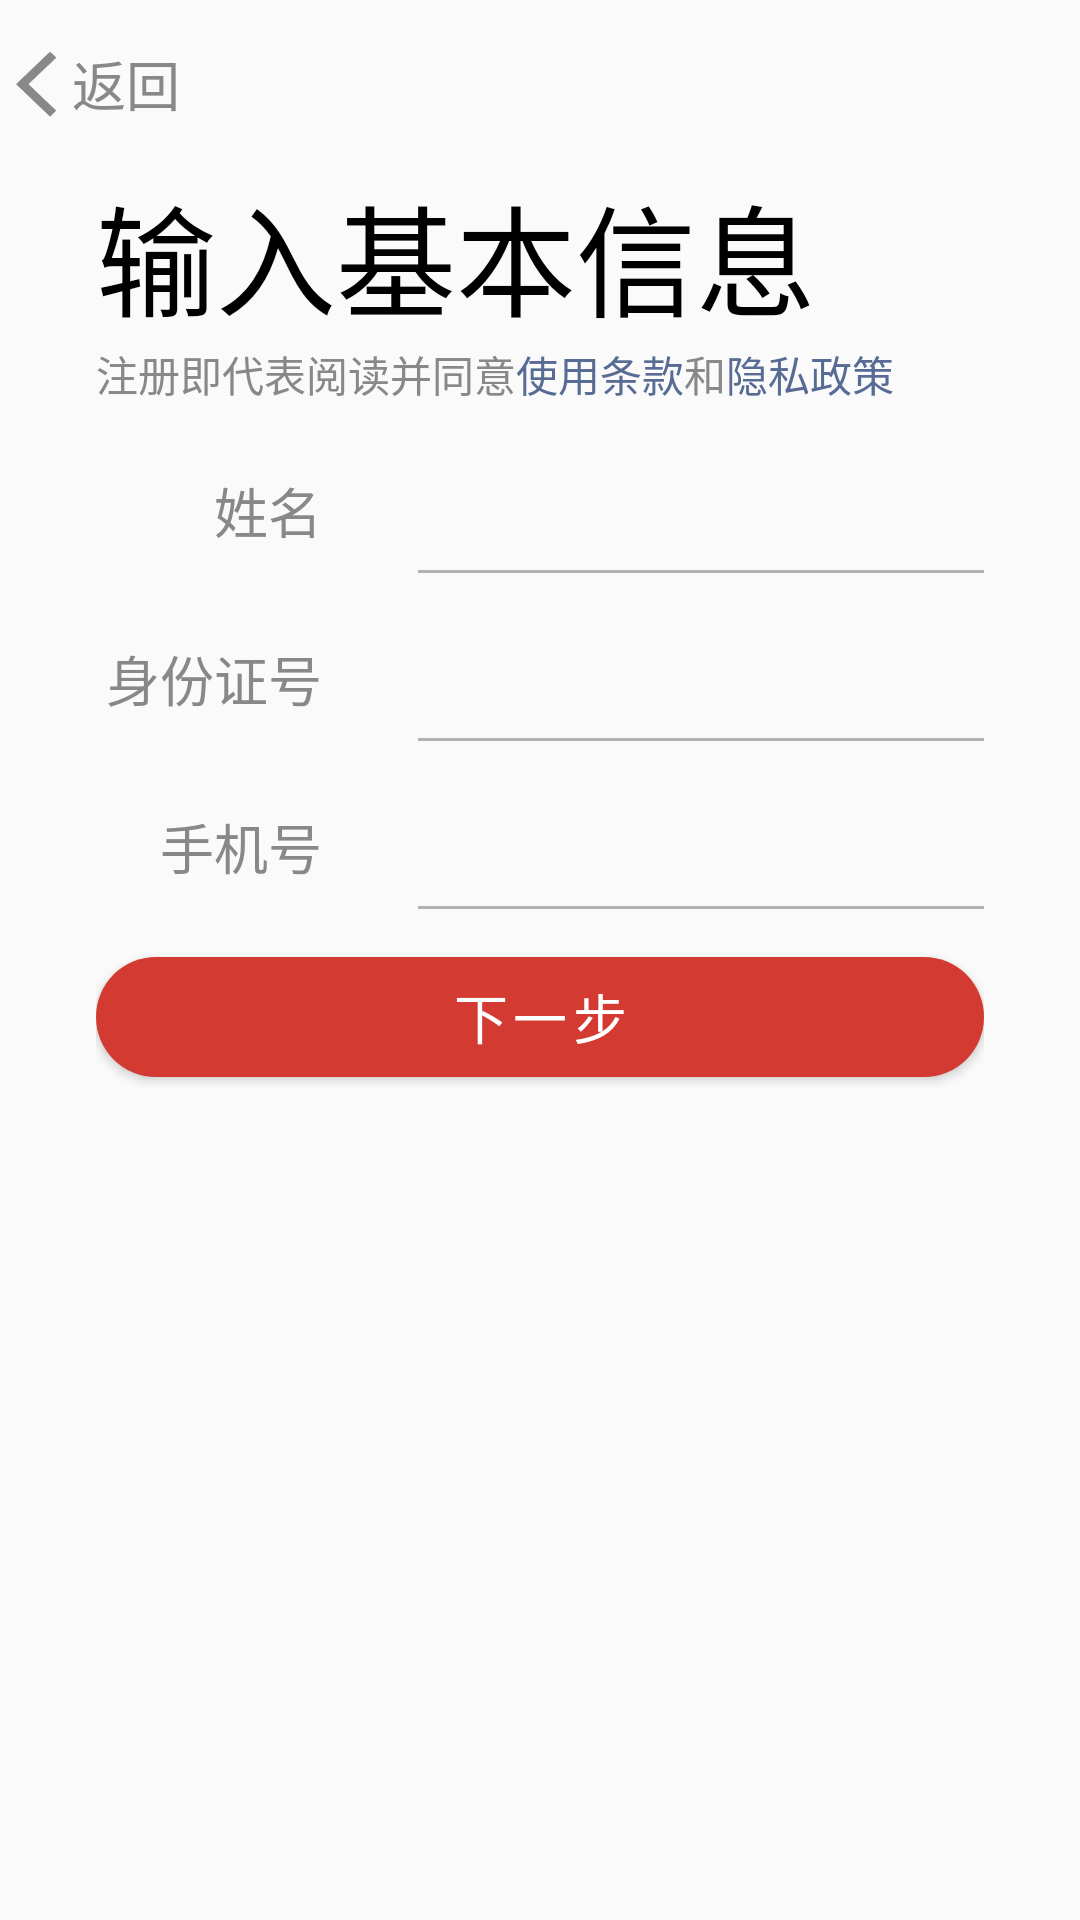

This screen was rendered from an Android layout file. Write that file and the resources it references.
<!-- AndroidManifest.xml: application theme AppTheme -->
<!-- res/layout/fragment_regist_one.xml -->
<?xml version="1.0" encoding="utf-8"?>
<LinearLayout xmlns:android="http://schemas.android.com/apk/res/android"
    android:layout_width="match_parent"
    android:layout_height="match_parent"
    android:orientation="vertical">

    <TextView
        android:id="@+id/go_back"
        android:layout_width="wrap_content"
        android:layout_height="@dimen/ar_back_height"
        android:drawableStart="@mipmap/ic_back_grey_24dp"
        android:gravity="center_vertical"
        android:text="@string/text_back"
        android:textSize="@dimen/text_size_18"
        android:textColor="@color/colorGrey" />

    <LinearLayout
        android:layout_width="match_parent"
        android:layout_height="match_parent"
        android:orientation="vertical"
        android:layout_marginStart="@dimen/horizontal_margin"
        android:layout_marginEnd="@dimen/horizontal_margin">

        <TextView
            android:layout_width="wrap_content"
            android:layout_height="wrap_content"
            android:text="@string/title_basic_info"
            android:textSize="@dimen/text_title_size"
            android:textColor="@color/colorBlack" />
        <LinearLayout
            android:layout_width="match_parent"
            android:layout_height="wrap_content"
            android:orientation="horizontal">

            <TextView
                android:layout_width="wrap_content"
                android:layout_height="wrap_content"
                android:text="@string/regist_policy1"
                android:textColor="@color/colorGrey"/>

            <TextView
                android:id="@+id/terms_of_use"
                android:layout_width="wrap_content"
                android:layout_height="wrap_content"
                android:text="@string/regist_policy2"
                android:textColor="@color/colorBlue"/>

            <TextView
                android:layout_width="wrap_content"
                android:layout_height="wrap_content"
                android:text="@string/regist_policy3"
                android:textColor="@color/colorGrey"/>

            <TextView
                android:id="@+id/privacy_policy"
                android:layout_width="wrap_content"
                android:layout_height="wrap_content"
                android:text="@string/regist_policy4"
                android:textColor="@color/colorBlue"/>

        </LinearLayout>

        <LinearLayout
            android:layout_width="match_parent"
            android:layout_height="@dimen/input_item_height"
            android:orientation="horizontal">

            <TextView
                android:layout_width="0dp"
                android:layout_height="wrap_content"
                android:layout_weight="2"
                android:text="@string/ar_name"
                android:textColor="@color/colorGrey"
                android:textSize="@dimen/text_size_18"
                android:gravity="center_vertical|end"
                android:layout_marginEnd="@dimen/horizontal_margin"
                android:labelFor="@id/input_name"
                android:layout_gravity="bottom"/>

            <EditText
                android:id="@+id/input_name"
                android:layout_width="0dp"
                android:layout_height="wrap_content"
                android:layout_weight="5"
                android:textSize="@dimen/text_size_18"
                android:inputType="text"
                android:maxLines="1"
                android:background="@drawable/layer_edit_bg"
                android:textCursorDrawable="@drawable/shape_edit_cusor"
                android:paddingBottom="@dimen/custom_edit_vertical_padding"
                android:layout_gravity="bottom"/>
        </LinearLayout>

        <LinearLayout
            android:layout_width="match_parent"
            android:layout_height="@dimen/input_item_height"
            android:orientation="horizontal">

            <TextView
                android:layout_width="0dp"
                android:layout_height="wrap_content"
                android:layout_weight="2"
                android:text="@string/ar_ID"
                android:textColor="@color/colorGrey"
                android:textSize="@dimen/text_size_18"
                android:gravity="center_vertical|end"
                android:layout_marginEnd="@dimen/horizontal_margin"
                android:labelFor="@id/input_ID"
                android:layout_gravity="bottom"/>

            <EditText
                android:id="@+id/input_ID"
                android:layout_width="0dp"
                android:layout_height="wrap_content"
                android:layout_weight="5"
                android:textSize="@dimen/text_size_18"
                android:inputType="text"
                android:maxLines="1"
                android:background="@drawable/layer_edit_bg"
                android:textCursorDrawable="@drawable/shape_edit_cusor"
                android:paddingBottom="@dimen/custom_edit_vertical_padding"
                android:layout_gravity="bottom"/>
        </LinearLayout>

        <LinearLayout
            android:layout_width="match_parent"
            android:layout_height="@dimen/input_item_height"
            android:orientation="horizontal">

            <TextView
                android:layout_width="0dp"
                android:layout_height="wrap_content"
                android:layout_weight="2"
                android:text="@string/ar_phone"
                android:textColor="@color/colorGrey"
                android:textSize="@dimen/text_size_18"
                android:gravity="center_vertical|end"
                android:layout_marginEnd="@dimen/horizontal_margin"
                android:labelFor="@id/input_phone"
                android:layout_gravity="bottom"/>

            <EditText
                android:id="@+id/input_phone"
                android:layout_width="0dp"
                android:layout_height="wrap_content"
                android:layout_weight="5"
                android:textSize="@dimen/text_size_18"
                android:inputType="phone"
                android:maxLines="1"
                android:background="@drawable/layer_edit_bg"
                android:textCursorDrawable="@drawable/shape_edit_cusor"
                android:paddingBottom="@dimen/custom_edit_vertical_padding"
                android:layout_gravity="bottom"/>
        </LinearLayout>

        <Button
            android:id="@+id/go_next"
            android:layout_width="match_parent"
            android:layout_marginTop="@dimen/activity_vertical_margin"
            android:text="@string/ar_next_step"
            style="@style/custom_btn_style"
            android:background="@drawable/ripple_btn_red_rdcor_bg"
            android:textColor="@color/slct_btn_red_text"/>

    </LinearLayout>
</LinearLayout>
<!-- resources referenced by this layout -->
<resources>
  <color name="colorBlack">#000000</color>
  <color name="colorBlue">#576B95</color>
  <color name="colorGrey">#888888</color>
  <dimen name="activity_vertical_margin">16dp</dimen>
  <dimen name="ar_back_height">56dp</dimen>
  <dimen name="custom_edit_vertical_padding">8dp</dimen>
  <dimen name="horizontal_margin">32dp</dimen>
  <dimen name="input_item_height">56dp</dimen>
  <dimen name="text_size_18">18sp</dimen>
  <dimen name="text_title_size">40sp</dimen>
  <!-- drawable layer_edit_bg (drawable) -->
  <?xml version="1.0" encoding="utf-8"?>
  <layer-list xmlns:android="http://schemas.android.com/apk/res/android">
      <item
          android:top="-2dp"
          android:left="-2dp"
          android:right="-2dp">
          <shape>
              <solid android:color="@android:color/transparent"/>
              <stroke
                  android:width="1dp"
                  android:color="@color/colorLight"/>
          </shape>
      </item>
  </layer-list>
  <!-- drawable ripple_btn_red_rdcor_bg (drawable) -->
  <?xml version="1.0" encoding="utf-8"?>
  <ripple xmlns:android="http://schemas.android.com/apk/res/android" android:color="#4DFFFFFF">
      <item android:drawable="@drawable/slct_btn_red_rdcor"></item>
  </ripple>
  <!-- drawable shape_edit_cusor (drawable) -->
  <?xml version="1.0" encoding="utf-8"?>
  <shape xmlns:android="http://schemas.android.com/apk/res/android" android:shape="rectangle">
      <size android:width="2dp"/>
      <solid android:color="@color/neRed"/>
  </shape>
  <!-- mipmap ic_back_grey_24dp: png bitmap (mipmap-hdpi, 282 bytes) -->
  <string name="ar_ID">身份证号</string>
  <string name="ar_name">姓名</string>
  <string name="ar_next_step">下一步</string>
  <string name="ar_phone">手机号</string>
  <string name="regist_policy1">注册即代表阅读并同意</string>
  <string name="regist_policy2">使用条款</string>
  <string name="regist_policy3">和</string>
  <string name="regist_policy4">隐私政策</string>
  <string name="text_back">返回</string>
  <string name="title_basic_info">输入基本信息</string>
  <style name="custom_btn_style">
          <item name="android:layout_height">@dimen/custom_height</item>
          <item name="android:textSize">@dimen/custom_text_size</item>
          <item name="android:letterSpacing">0.1</item>
      </style>
  <style name="AppTheme" parent="Theme.AppCompat.Light.NoActionBar">
          
          <item name="colorPrimary">@color/colorPrimary</item>
          <item name="colorPrimaryDark">@color/colorPrimaryDark</item>
          <item name="colorAccent">@color/colorAccent</item>
      </style>
  <color name="colorLight">#B2B2B2</color>
  <!-- drawable slct_btn_red_rdcor (drawable) -->
  <?xml version="1.0" encoding="utf-8"?>
  <selector xmlns:android="http://schemas.android.com/apk/res/android">
      <item android:state_enabled="false">
          <shape android:shape="rectangle">
              <solid android:color="@color/tcGrey" />
              <corners android:radius="30dp" />
          </shape>
      </item>
      <item android:state_pressed="true">
          <shape android:shape="rectangle">
              <solid android:color="@color/neRedDark"/>
              <corners android:radius="30dp" />
          </shape>
      </item>
      <item>
          <shape android:shape="rectangle">
              <solid android:color="@color/neRed" />
              <corners android:radius="30dp" />
          </shape>
      </item>
  </selector>
  <color name="neRed">#D33A31</color>
  <dimen name="custom_height">40dp</dimen>
  <dimen name="custom_text_size">18sp</dimen>
  <color name="colorPrimary">#3B3B3B</color>
  <color name="colorPrimaryDark">#2D2D2D</color>
  <color name="colorAccent">#2D2D2D</color>
  <color name="tcGrey">#E9EBEC</color>
  <color name="neRedDark">#D9D33A31</color>
</resources>
